Run: headless pygame with SDL's dummy video driver; simulated clock (each Clock.tick advances the game by its frame time, no real sleeping); random seed 0; keys injected as events and as key.get_pressed() state; no mouse input.
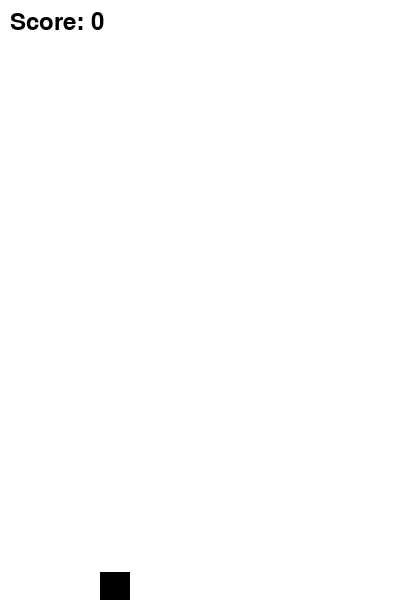
Frame 1 of 1 · flips 1–60 · no input (game ended)

The pygame program that drew these frames:

import pygame
import random

# Initialize Pygame
pygame.init()

# Game Constants
SCREEN_WIDTH = 400
SCREEN_HEIGHT = 600
GRAVITY = 0.5
FLAP_STRENGTH = -8
PIPE_WIDTH = 80
PIPE_GAP = 150
PIPE_DISTANCE = 300
BIRD_SIZE = 30

# Colors
WHITE = (255, 255, 255)
GREEN = (0, 255, 0)
BLACK = (0, 0, 0)

# Screen Setup
screen = pygame.display.set_mode((SCREEN_WIDTH, SCREEN_HEIGHT))
pygame.display.set_caption("Flappy Bird")

# Bird Settings
bird = pygame.Rect(SCREEN_WIDTH // 4, SCREEN_HEIGHT // 2, BIRD_SIZE, BIRD_SIZE)
bird_y_momentum = 0

# Pipe Settings
pipes = []
pipe_timer = 0
score = 0
font = pygame.font.Font(None, 36)

# Game Loop Control
clock = pygame.time.Clock()
running = True

def create_pipe():
    height = random.randint(100, SCREEN_HEIGHT - 200)
    top_pipe = pygame.Rect(SCREEN_WIDTH, 0, PIPE_WIDTH, height)
    bottom_pipe = pygame.Rect(SCREEN_WIDTH, height + PIPE_GAP, PIPE_WIDTH, SCREEN_HEIGHT - height - PIPE_GAP)
    return top_pipe, bottom_pipe

while running:
    # Event Handling
    for event in pygame.event.get():
        if event.type == pygame.QUIT:
            running = False
        if event.type == pygame.KEYDOWN:
            if event.key == pygame.K_SPACE:
                bird_y_momentum = FLAP_STRENGTH

    # Bird Gravity
    bird_y_momentum += GRAVITY
    bird.y += int(bird_y_momentum)

    # Generate Pipes
    pipe_timer += 1
    if pipe_timer >= PIPE_DISTANCE:
        pipes.extend(create_pipe())
        pipe_timer = 0

    # Move Pipes
    for pipe in pipes:
        pipe.x -= 3
    pipes = [pipe for pipe in pipes if pipe.right > 0]

    # Check for Collisions
    for pipe in pipes:
        if bird.colliderect(pipe):
            running = False
    if bird.y < 0 or bird.y > SCREEN_HEIGHT - BIRD_SIZE:
        running = False

    # Score Update
    for pipe in pipes:
        if pipe.right < bird.left and not hasattr(pipe, 'scored'):
            score += 0.5
            pipe.scored = True

    # Draw everything
    screen.fill(WHITE)
    pygame.draw.rect(screen, BLACK, bird)
    for pipe in pipes:
        pygame.draw.rect(screen, GREEN, pipe)

    # Display Score
    score_text = font.render(f"Score: {int(score)}", True, BLACK)
    screen.blit(score_text, (10, 10))

    # Update Display
    pygame.display.flip()
    clock.tick(30)

pygame.quit()
